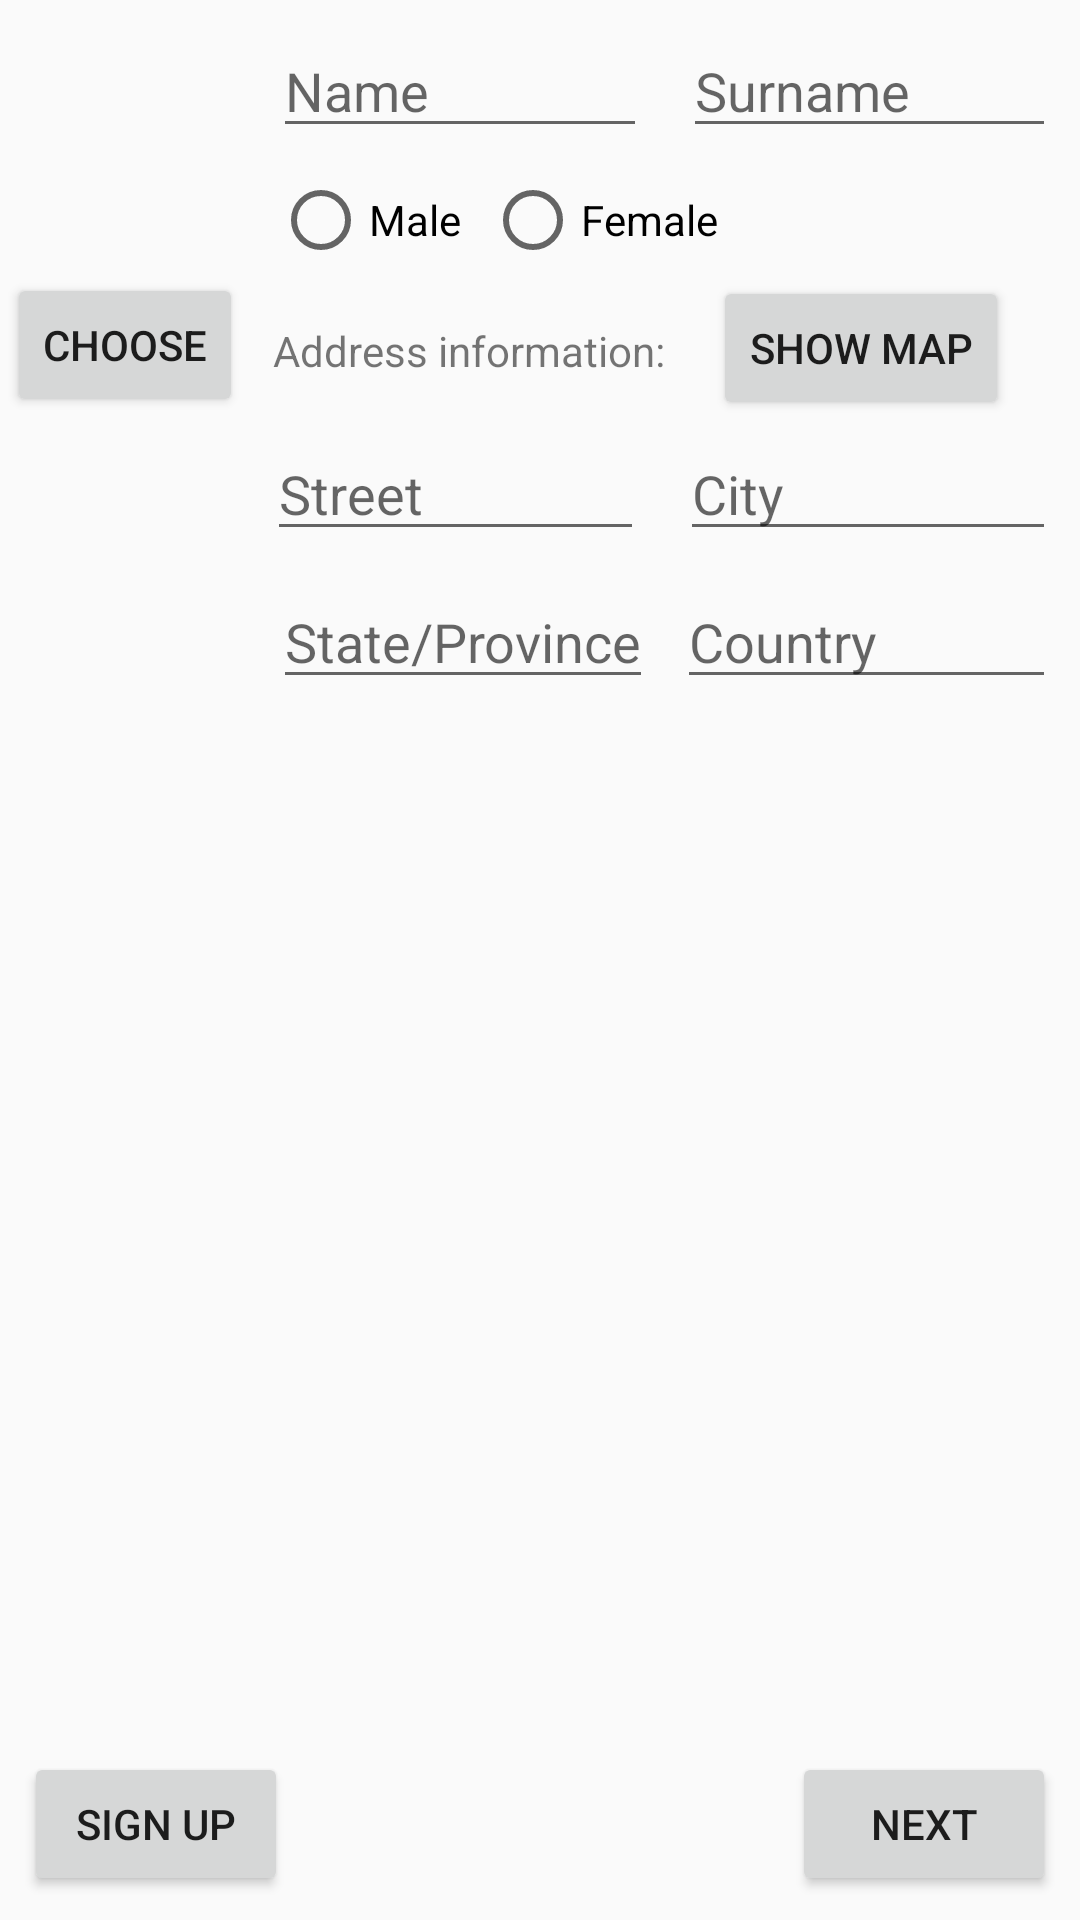

Reconstruct the res/layout file that produces this screen, plus the resources it refers to.
<!-- AndroidManifest.xml: application theme Theme.Design.Light.NoActionBar -->
<!-- res/layout/create_account.xml -->
<?xml version="1.0" encoding="utf-8"?>
<android.support.constraint.ConstraintLayout xmlns:android="http://schemas.android.com/apk/res/android"
    xmlns:app="http://schemas.android.com/apk/res-auto"
    xmlns:tools="http://schemas.android.com/tools"
    android:orientation="vertical"
    android:layout_width="match_parent"
    android:layout_height="match_parent"
    android:weightSum="1"
    tools:layout_editor_absoluteY="81dp"
    tools:layout_editor_absoluteX="0dp">


    <EditText
        android:id="@+id/CreateAccFr_etCity"
        android:layout_width="0dp"
        android:layout_height="wrap_content"
        android:layout_marginLeft="4dp"
        android:layout_marginRight="8dp"
        android:ems="10"
        android:hint="City"
        android:inputType="textPersonName"
        android:textSize="18sp"
        app:layout_constraintLeft_toRightOf="@+id/signUpFr2_etStreet"
        app:layout_constraintRight_toRightOf="parent"
        android:layout_marginStart="8dp"
        android:layout_marginEnd="8dp"
        android:layout_marginTop="16dp"
        app:layout_constraintTop_toBottomOf="@+id/signUpFr2_tvAddressInfo" />

    <EditText
        android:id="@+id/signUpFr2_etStreet"
        android:layout_width="0dp"
        android:layout_height="wrap_content"
        android:ems="10"
        android:hint="Street"
        android:inputType="textPersonName"
        android:textSize="18sp"
        app:layout_constraintLeft_toRightOf="@+id/btnChooseImg"
        app:layout_constraintRight_toLeftOf="@+id/CreateAccFr_etCity"
        android:layout_marginLeft="8dp"
        android:layout_marginStart="8dp"
        android:layout_marginTop="16dp"
        app:layout_constraintTop_toBottomOf="@+id/signUpFr2_tvAddressInfo"
        android:layout_marginRight="4dp" />

    <ImageView
        android:layout_width="75dp"
        android:layout_height="75dp"
        android:src="@mipmap/ic_launcher"
        android:layout_marginStart="8dp"
        app:layout_constraintHorizontal_weight="1"
        android:id="@+id/ivUserImg_ca"
        app:layout_constraintTop_toTopOf="parent"
        android:layout_marginTop="8dp"
        android:layout_marginLeft="8dp"
        app:layout_constraintLeft_toLeftOf="parent" />


    <EditText
        android:id="@+id/etSurname"
        android:layout_width="0dp"
        android:layout_height="wrap_content"
        android:layout_marginEnd="8dp"
        android:layout_marginLeft="4dp"
        android:layout_marginRight="8dp"
        android:layout_marginStart="8dp"
        android:layout_marginTop="8dp"
        android:hint="Surname"
        android:singleLine="true"
        android:textSize="18sp"
        app:layout_constraintLeft_toRightOf="@+id/createAccFr_etName"
        app:layout_constraintRight_toRightOf="parent"
        app:layout_constraintTop_toTopOf="parent"
        tools:layout_conversion_absoluteHeight="51dp"
        tools:layout_conversion_absoluteWidth="268dp"
        tools:layout_conversion_absoluteX="115dp"
        tools:layout_conversion_absoluteY="102dp" />


    <EditText
        android:id="@+id/createAccFr_etName"
        android:layout_width="0dp"
        android:layout_height="wrap_content"
        android:layout_marginLeft="8dp"
        android:layout_marginStart="8dp"
        android:layout_marginTop="8dp"
        android:ems="10"
        android:hint="Name"
        android:inputType="textPersonName"
        android:textSize="18sp"
        app:layout_constraintHorizontal_bias="0.0"
        app:layout_constraintLeft_toLeftOf="@+id/guideline3"
        app:layout_constraintRight_toLeftOf="@+id/etSurname"
        app:layout_constraintTop_toTopOf="parent"
        android:layout_marginRight="4dp" />

    <android.support.constraint.Guideline
        android:layout_width="wrap_content"
        android:layout_height="wrap_content"
        android:id="@+id/guideline3"
        app:layout_constraintGuide_begin="83dp"
        android:orientation="vertical"
        tools:layout_editor_absoluteY="0dp"
        tools:layout_editor_absoluteX="83dp" />

    <Button
        android:id="@+id/btnChooseImg"
        style="@style/Widget.AppCompat.Button.Small"
        android:layout_width="wrap_content"
        android:layout_height="wrap_content"
        android:layout_marginLeft="8dp"
        android:layout_marginRight="8dp"
        android:layout_marginTop="8dp"
        android:elevation="0dp"
        android:text="Choose"
        app:layout_constraintLeft_toLeftOf="parent"
        app:layout_constraintRight_toLeftOf="@+id/guideline3"
        app:layout_constraintTop_toBottomOf="@+id/ivUserImg_ca"
        android:layout_marginStart="8dp"
        android:layout_marginEnd="8dp" />

    <RadioButton
        android:id="@+id/rbMale"
        android:layout_width="wrap_content"
        android:layout_height="wrap_content"
        android:text="Male"
        android:layout_marginLeft="8dp"
        app:layout_constraintLeft_toLeftOf="@+id/guideline3"
        android:layout_marginTop="8dp"
        app:layout_constraintTop_toBottomOf="@+id/createAccFr_etName"
        android:layout_marginStart="8dp" />

    <RadioButton
        android:id="@+id/rbFemale"
        android:layout_width="wrap_content"
        android:layout_height="wrap_content"
        android:text="Female"
        app:layout_constraintLeft_toRightOf="@+id/rbMale"
        android:layout_marginLeft="8dp"
        android:layout_marginStart="8dp"
        android:layout_marginTop="8dp"
        app:layout_constraintTop_toBottomOf="@+id/createAccFr_etName" />

    <TextView
        android:id="@+id/signUpFr2_tvAddressInfo"
        android:layout_width="wrap_content"
        android:layout_height="wrap_content"
        android:layout_marginLeft="5dp"
        android:layout_marginTop="18dp"
        android:text="Address information:"
        app:layout_constraintLeft_toLeftOf="@+id/guideline3"
        app:layout_constraintTop_toBottomOf="@+id/rbMale"
        android:layout_marginStart="8dp" />

    <EditText
        android:id="@+id/signUpFr2_etState"
        android:layout_width="0dp"
        android:layout_height="wrap_content"
        android:layout_marginTop="8dp"
        android:ems="10"
        android:hint="State/Province"
        android:inputType="textPersonName"
        app:layout_constraintTop_toBottomOf="@+id/signUpFr2_etStreet"
        app:layout_constraintRight_toLeftOf="@+id/CreateAccFr_etCountry"
        android:layout_marginLeft="8dp"
        app:layout_constraintLeft_toLeftOf="@+id/guideline3"
        android:layout_marginRight="4dp"
        app:layout_constraintHorizontal_chainStyle="spread" />

    <EditText
        android:id="@+id/CreateAccFr_etCountry"
        android:layout_width="0dp"
        android:layout_height="wrap_content"
        android:layout_marginLeft="4dp"
        android:layout_marginRight="8dp"
        android:layout_marginTop="8dp"
        android:ems="10"
        android:hint="Country"
        android:inputType="textPersonName"
        app:layout_constraintLeft_toRightOf="@+id/signUpFr2_etState"
        app:layout_constraintRight_toRightOf="parent"
        app:layout_constraintTop_toBottomOf="@+id/CreateAccFr_etCity" />

    <Button
        android:id="@+id/btnShowMap"
        style="@style/Widget.AppCompat.Button.Small"
        android:layout_width="wrap_content"
        android:layout_height="wrap_content"
        android:layout_marginBottom="0dp"
        android:layout_marginLeft="16dp"
        android:text="Show map"
        app:layout_constraintBottom_toTopOf="@+id/CreateAccFr_etCity"
        app:layout_constraintLeft_toRightOf="@+id/signUpFr2_tvAddressInfo"
        android:layout_marginTop="0dp"
        app:layout_constraintTop_toBottomOf="@+id/rbFemale" />

    <Button
        android:id="@+id/btnNext"
        android:layout_width="wrap_content"
        android:layout_height="wrap_content"
        android:layout_marginBottom="8dp"
        android:layout_marginRight="8dp"
        android:text="Next"
        app:layout_constraintBottom_toBottomOf="parent"
        app:layout_constraintRight_toRightOf="parent" />

    <Button
        android:id="@+id/btnSignUp"
        android:layout_width="wrap_content"
        android:layout_height="wrap_content"
        android:layout_marginBottom="8dp"
        android:layout_marginLeft="8dp"
        android:text="Sign up"
        app:layout_constraintBottom_toBottomOf="parent"
        app:layout_constraintLeft_toLeftOf="parent" />

    

</android.support.constraint.ConstraintLayout>
<!-- resources referenced by this layout -->
<resources>

</resources>
